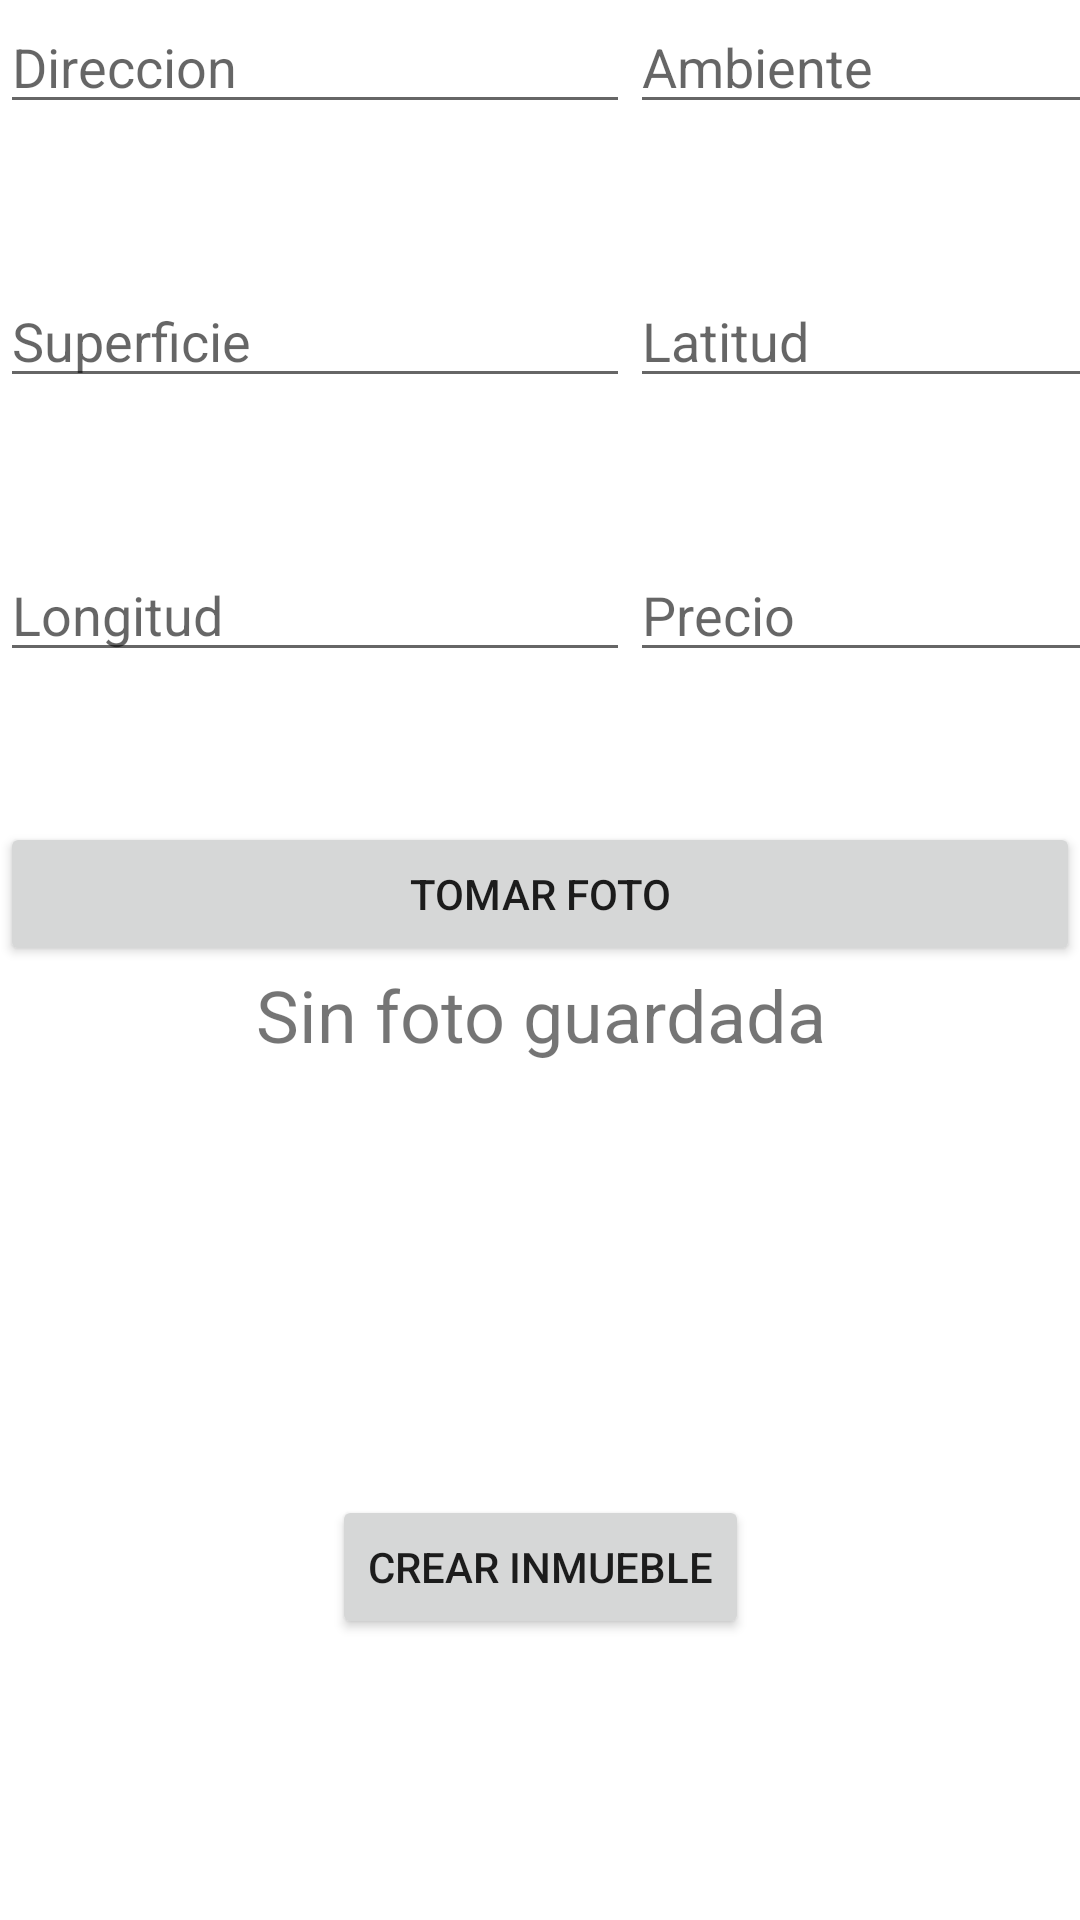

Layout XML and referenced resources for this Android screen:
<!-- AndroidManifest.xml: application theme Theme.TrabajoFinalSosaGaston -->
<!-- res/layout/crear_inmueble_fragment.xml -->
<?xml version="1.0" encoding="utf-8"?>
<androidx.constraintlayout.widget.ConstraintLayout xmlns:android="http://schemas.android.com/apk/res/android"
    xmlns:app="http://schemas.android.com/apk/res-auto"
    xmlns:tools="http://schemas.android.com/tools"
    android:id="@+id/frameLayout8"
    android:layout_width="match_parent"
    android:layout_height="match_parent"
    tools:context=".ui.inmueble.CrearInmueble" >


    <TableLayout
        android:id="@+id/tableLayout"
        android:layout_width="match_parent"
        android:layout_height="wrap_content"
        app:layout_constraintEnd_toEndOf="parent"
        app:layout_constraintStart_toStartOf="parent"
        app:layout_constraintTop_toTopOf="parent">

        <TableRow
            android:layout_width="match_parent"
            android:layout_height="match_parent"
            android:paddingBottom="50dp">

            <EditText
                android:id="@+id/ETDirrecionC"
                android:layout_width="wrap_content"
                android:layout_height="wrap_content"
                android:ems="10"
                android:hint="Direccion"
                android:inputType="textPersonName" />

            <EditText
                android:id="@+id/ETAmbiente"
                android:layout_width="match_parent"
                android:layout_height="wrap_content"
                android:ems="10"
                android:hint="Ambiente"
                android:inputType="number" />
        </TableRow>

        <TableRow
            android:layout_width="match_parent"
            android:layout_height="match_parent"
            android:paddingBottom="50dp">

            <EditText
                android:id="@+id/ETSuperf"
                android:layout_width="wrap_content"
                android:layout_height="wrap_content"
                android:ems="10"
                android:hint="Superficie"
                android:inputType="number" />

            <EditText
                android:id="@+id/ETLatitud"
                android:layout_width="match_parent"
                android:layout_height="wrap_content"
                android:ems="10"
                android:hint="Latitud"
                android:inputType="number" />
        </TableRow>

        <TableRow
            android:layout_width="match_parent"
            android:layout_height="match_parent"
            android:paddingBottom="50dp">

            <EditText
                android:id="@+id/ETLongitud"
                android:layout_width="wrap_content"
                android:layout_height="wrap_content"
                android:ems="10"
                android:hint="Longitud"
                android:inputType="number" />

            <EditText
                android:id="@+id/ETPrecio"
                android:layout_width="match_parent"
                android:layout_height="wrap_content"
                android:ems="10"
                android:hint="Precio"
                android:inputType="number" />
        </TableRow>

    </TableLayout>

    <Button
        android:id="@+id/BTCrear"
        android:layout_width="wrap_content"
        android:layout_height="wrap_content"
        android:text="Crear Inmueble"
        app:layout_constraintBottom_toBottomOf="parent"
        app:layout_constraintEnd_toEndOf="parent"
        app:layout_constraintStart_toStartOf="parent"
        app:layout_constraintTop_toBottomOf="@+id/tableRow" />

    <TableLayout
        android:id="@+id/tableRow"
        android:layout_width="match_parent"
        android:layout_height="0dp"
        android:orientation="vertical"
        android:paddingBottom="50dp"
        app:layout_constraintTop_toBottomOf="@+id/tableLayout">

        <Button
            android:id="@+id/button"
            android:layout_width="match_parent"
            android:layout_height="wrap_content"

            android:text="Tomar Foto"

            />

        <TextView
            android:id="@+id/TVFotoE"
            android:layout_width="match_parent"
            android:layout_height="match_parent"
            android:text="Sin foto guardada"
            android:textAlignment="center"
            android:textSize="24sp" />
    </TableLayout>
</androidx.constraintlayout.widget.ConstraintLayout>
<!-- resources referenced by this layout -->
<resources>
  <style name="Theme.TrabajoFinalSosaGaston" parent="Theme.MaterialComponents.DayNight.DarkActionBar">
          
          <item name="colorPrimary">@color/purple_500</item>
          <item name="colorPrimaryVariant">@color/purple_700</item>
          <item name="colorOnPrimary">@color/white</item>
          
          <item name="colorSecondary">@color/teal_200</item>
          <item name="colorSecondaryVariant">@color/teal_700</item>
          <item name="colorOnSecondary">@color/black</item>
          
          <item name="android:statusBarColor" tools:targetApi="l">?attr/colorPrimaryVariant</item>
          
      </style>
  <!-- not gathered from this repository: default colours our renderer supplied (Android Studio template values) -->
  <color name="purple_500">#FF6200EE</color>
  <color name="purple_700">#FF3700B3</color>
  <color name="teal_200">#FF03DAC5</color>
  <color name="teal_700">#FF018786</color>
  <color name="black">#FF000000</color>
  <color name="white">#FFFFFFFF</color>
</resources>
